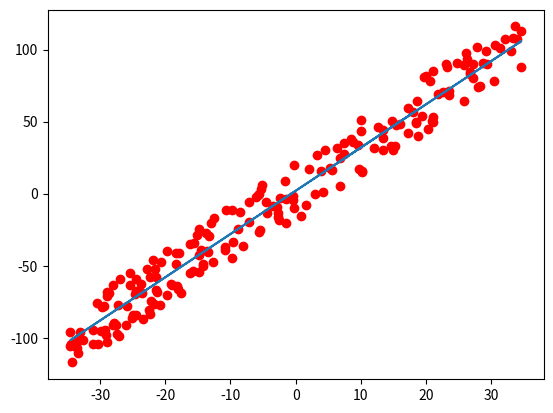

Generate this figure with matplotlib:
#!/usr/bin/env python

# Compute some generally linear (whatever that means) points
# and compute a linear function to 'match' the points.
# This type of data is nice for testing/tutorials.

import numpy as np
import matplotlib.pyplot as plt

# How many points do you want?
data_size = 200

# Create the data

# Random X values between -35 and 35
X = np.random.uniform(-35, 35, size=data_size)
# Compute the y values using the linear function of 3 * X + 2
y = 3 * X + 2

# To compute the random points multiply the out of our linear function
# by -/+ 20 times a random number (0.0, 1.0]

# A will be either -/+ 20
a = np.random.choice([-1, 1], size=data_size) * 20

# Finish computing points by random * -/+ 20 from above plus the
# y value of the linear funciton from above
points =  np.random.random(size=data_size) * a + y

# Plot the points
plt.plot(X, points, 'ro')
# Plot the linear function
plt.plot(X, y)
plt.show()
